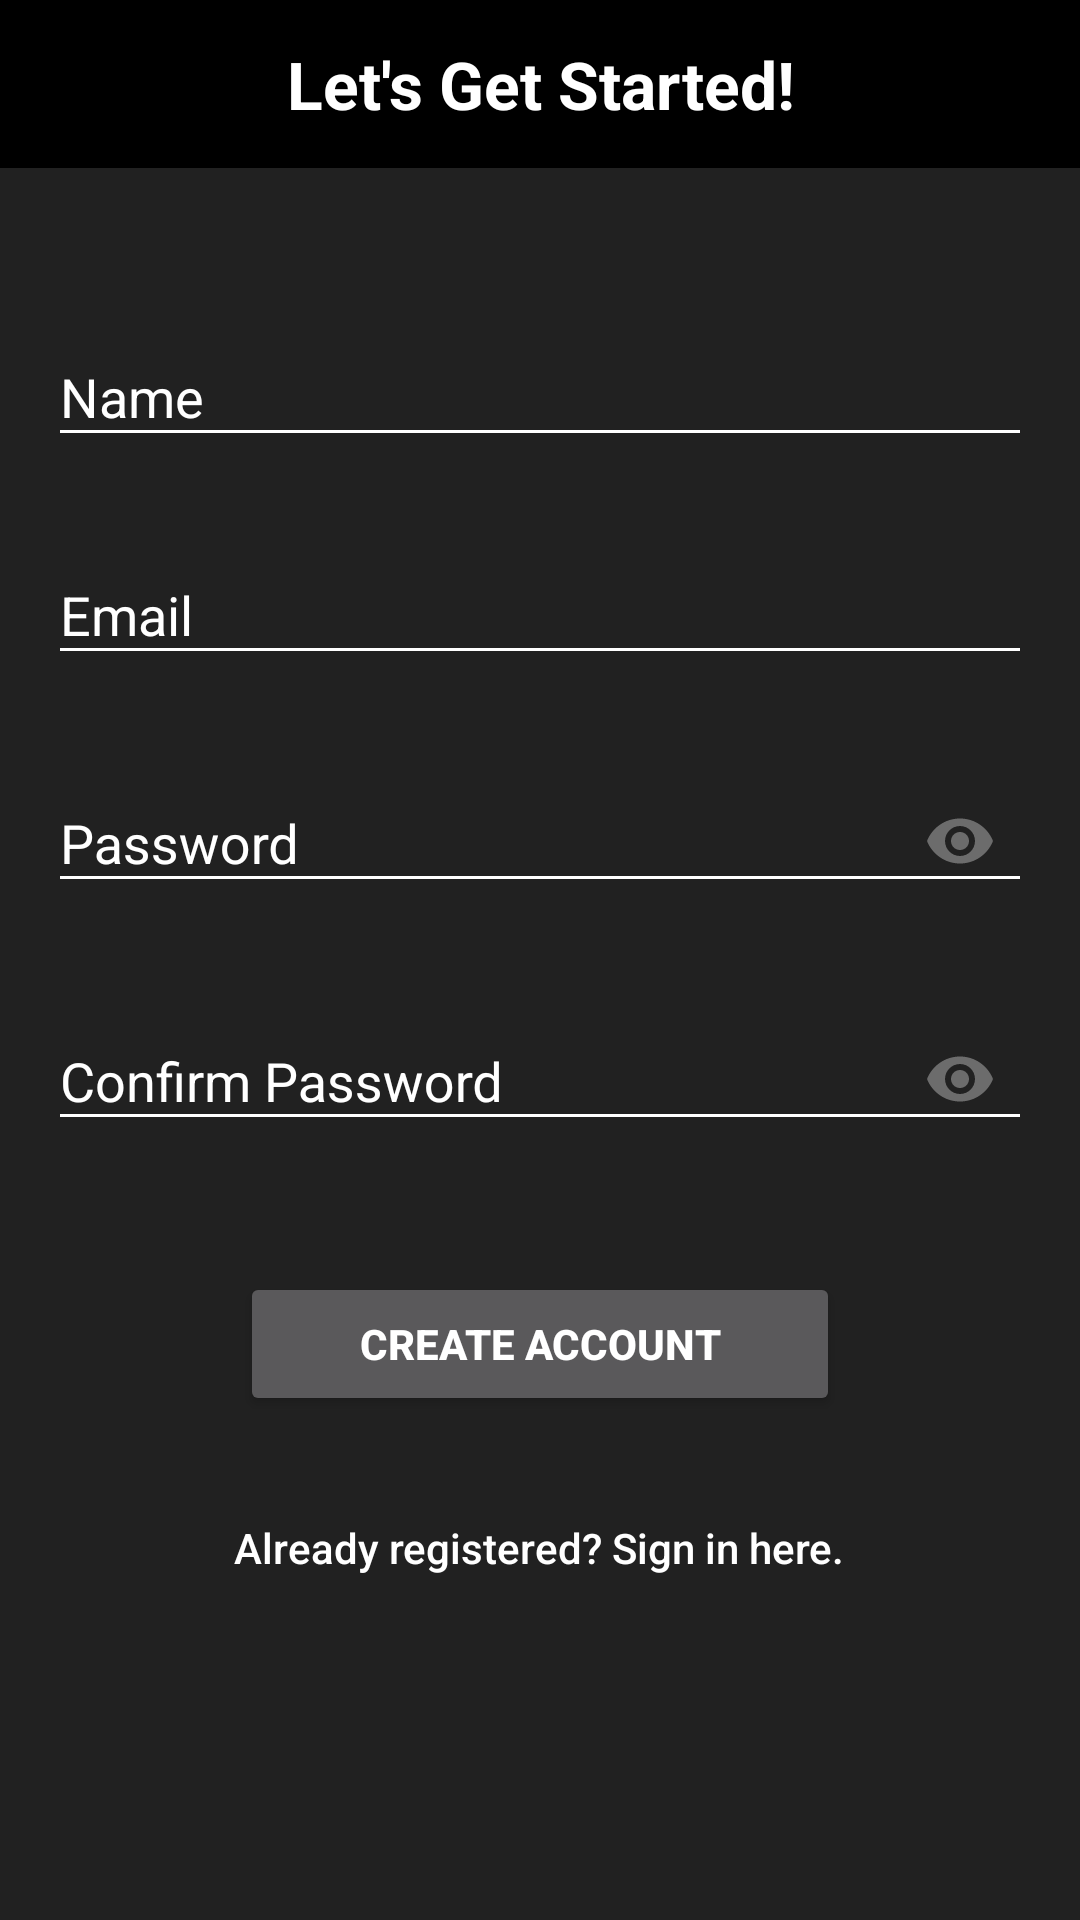

Reconstruct the res/layout file that produces this screen, plus the resources it refers to.
<!-- AndroidManifest.xml: activity theme AppTheme.NoActionBar -->
<!-- res/layout/activity_register.xml -->
<?xml version="1.0" encoding="utf-8"?>
<RelativeLayout xmlns:android="http://schemas.android.com/apk/res/android"
    xmlns:app="http://schemas.android.com/apk/res-auto"
    xmlns:tools="http://schemas.android.com/tools"
    android:layout_width="match_parent"
    android:layout_height="match_parent"
    android:background="@color/colorPrimary"
    tools:context=".RegisterActivity">

    <LinearLayout
        android:layout_width="match_parent"
        android:layout_height="wrap_content"
        android:layout_alignParentTop="true">

        <TextView
            android:layout_width="match_parent"
            android:layout_height="?android:attr/actionBarSize"
            android:background="@color/black"
            android:gravity="center"
            android:text="@string/lets_get_started"
            android:textAppearance="@style/Base.TextAppearance.AppCompat.Large"
            android:textColor="@color/white"
            android:textStyle="bold" />

        
        
        
        
        
        
        

    </LinearLayout>

    <LinearLayout
        android:id="@+id/register_sign_up_view"
        android:layout_width="match_parent"
        android:layout_height="match_parent"
        android:gravity="center"
        android:orientation="vertical"
        android:padding="@dimen/margin_16">

        <android.support.design.widget.TextInputLayout
            android:id="@+id/register_name"
            android:layout_width="match_parent"
            android:layout_height="wrap_content"
            android:theme="@style/MyTextInputLayoutAppearance"
            app:counterMaxLength="15"
            app:errorEnabled="true">

            <android.support.design.widget.TextInputEditText
                android:layout_width="match_parent"
                android:layout_height="wrap_content"
                android:hint="@string/name"
                android:inputType="text" />

        </android.support.design.widget.TextInputLayout>

        <android.support.design.widget.TextInputLayout
            android:id="@+id/register_email"
            android:layout_width="match_parent"
            android:layout_height="wrap_content"
            android:descendantFocusability="beforeDescendants"
            android:focusableInTouchMode="true"
            android:theme="@style/MyTextInputLayoutAppearance"
            app:errorEnabled="true">

            <android.support.design.widget.TextInputEditText
                android:layout_width="match_parent"
                android:layout_height="wrap_content"
                android:hint="@string/email"
                android:inputType="textEmailAddress" />

        </android.support.design.widget.TextInputLayout>

        <android.support.design.widget.TextInputLayout
            android:id="@+id/register_password"
            android:layout_width="match_parent"
            android:layout_height="wrap_content"
            android:theme="@style/MyTextInputLayoutAppearance"
            app:errorEnabled="true"
            app:passwordToggleEnabled="true">

            <android.support.design.widget.TextInputEditText
                android:layout_width="match_parent"
                android:layout_height="wrap_content"
                android:hint="@string/password"
                android:inputType="textPassword" />

        </android.support.design.widget.TextInputLayout>

        <android.support.design.widget.TextInputLayout
            android:id="@+id/register_confirm_password"
            android:layout_width="match_parent"
            android:layout_height="wrap_content"
            android:theme="@style/MyTextInputLayoutAppearance"
            app:errorEnabled="true"
            app:passwordToggleEnabled="true">

            <android.support.design.widget.TextInputEditText
                android:layout_width="match_parent"
                android:layout_height="wrap_content"
                android:hint="@string/confirm_password"
                android:inputType="textPassword" />

        </android.support.design.widget.TextInputLayout>

        <LinearLayout
            android:id="@+id/register_sign_up_button_layout"
            android:layout_width="match_parent"
            android:layout_height="wrap_content"
            android:layout_marginTop="20dp"
            android:orientation="horizontal"
            android:paddingLeft="64dp"
            android:paddingRight="64dp">

            
            
            
            
            
            

            <Button
                android:id="@+id/register_create_account"
                android:layout_width="0dp"
                android:layout_height="wrap_content"
                android:layout_weight="1"
                android:text="@string/create_account"
                android:textStyle="bold" />

        </LinearLayout>

        
        
        
        
        
        
        
        
        
        

        
        
        
        
        
        

        
        
        
        
        
        

        

        <Button
            android:id="@+id/register_back_to_login"
            android:layout_width="wrap_content"
            android:layout_height="wrap_content"
            android:layout_marginTop="@dimen/btn_margin"
            android:background="@null"
            android:text="@string/back_to_login"
            android:textAllCaps="false"
            android:textColor="@color/white" />

        <ProgressBar
            android:id="@+id/register_progressbar"
            android:layout_width="30dp"
            android:layout_height="30dp"
            android:layout_gravity="center_horizontal"
            android:layout_marginTop="@dimen/btn_margin"
            android:visibility="gone" />

    </LinearLayout>

</RelativeLayout>
<!-- resources referenced by this layout -->
<resources>
  <color name="black">#000000</color>
  <color name="colorPrimary">@color/bg</color>
  <color name="white">#FFFFFF</color>
  <dimen name="btn_margin">20dp</dimen>
  <dimen name="margin_16">16dp</dimen>
  <string name="back_to_login">Already registered? Sign in here.</string>
  <string name="confirm_password">Confirm Password</string>
  <string name="create_account">Create Account</string>
  <string name="email">Email</string>
  <string name="lets_get_started">Let\'s Get Started!</string>
  <string name="name">Name</string>
  <string name="password">Password</string>
  <string name="sign_in">Sign In</string>
  <style name="MyTextInputLayoutAppearance" parent="AppTheme">
          
          <item name="android:textColorPrimary">@color/white</item>
          
          <item name="android:textColorSecondary">@color/white</item>
          
          <item name="colorAccent">@color/white</item>
          <item name="colorControlActivated">@color/white</item>
          
          <item name="colorControlNormal">@color/white</item>
          
          <item name="android:textColorHint">@color/white</item>
          
          <item name="android:colorForeground">@android:color/darker_gray</item>
          
          
          
          
      </style>
  <style name="AppTheme.NoActionBar">
          <item name="windowActionBar">false</item>
          <item name="windowNoTitle">true</item>
      </style>
  <color name="bg">#212121</color>
  <style name="AppTheme" parent="Theme.AppCompat.NoActionBar">
          
          <item name="colorPrimary">@color/colorPrimary</item>
          <item name="colorPrimaryDark">@color/colorPrimaryDark</item>
          <item name="colorAccent">@color/colorAccent</item>
          
          <item name="preferenceTheme">@style/PreferenceThemeOverlay.v14.Material</item>
      </style>
  <color name="colorPrimaryDark">@color/background_dark</color>
  <color name="colorAccent">@color/secondary_light</color>
  <color name="background_dark">#000000</color>
  <color name="secondary_light">#b4ffff</color>
</resources>
